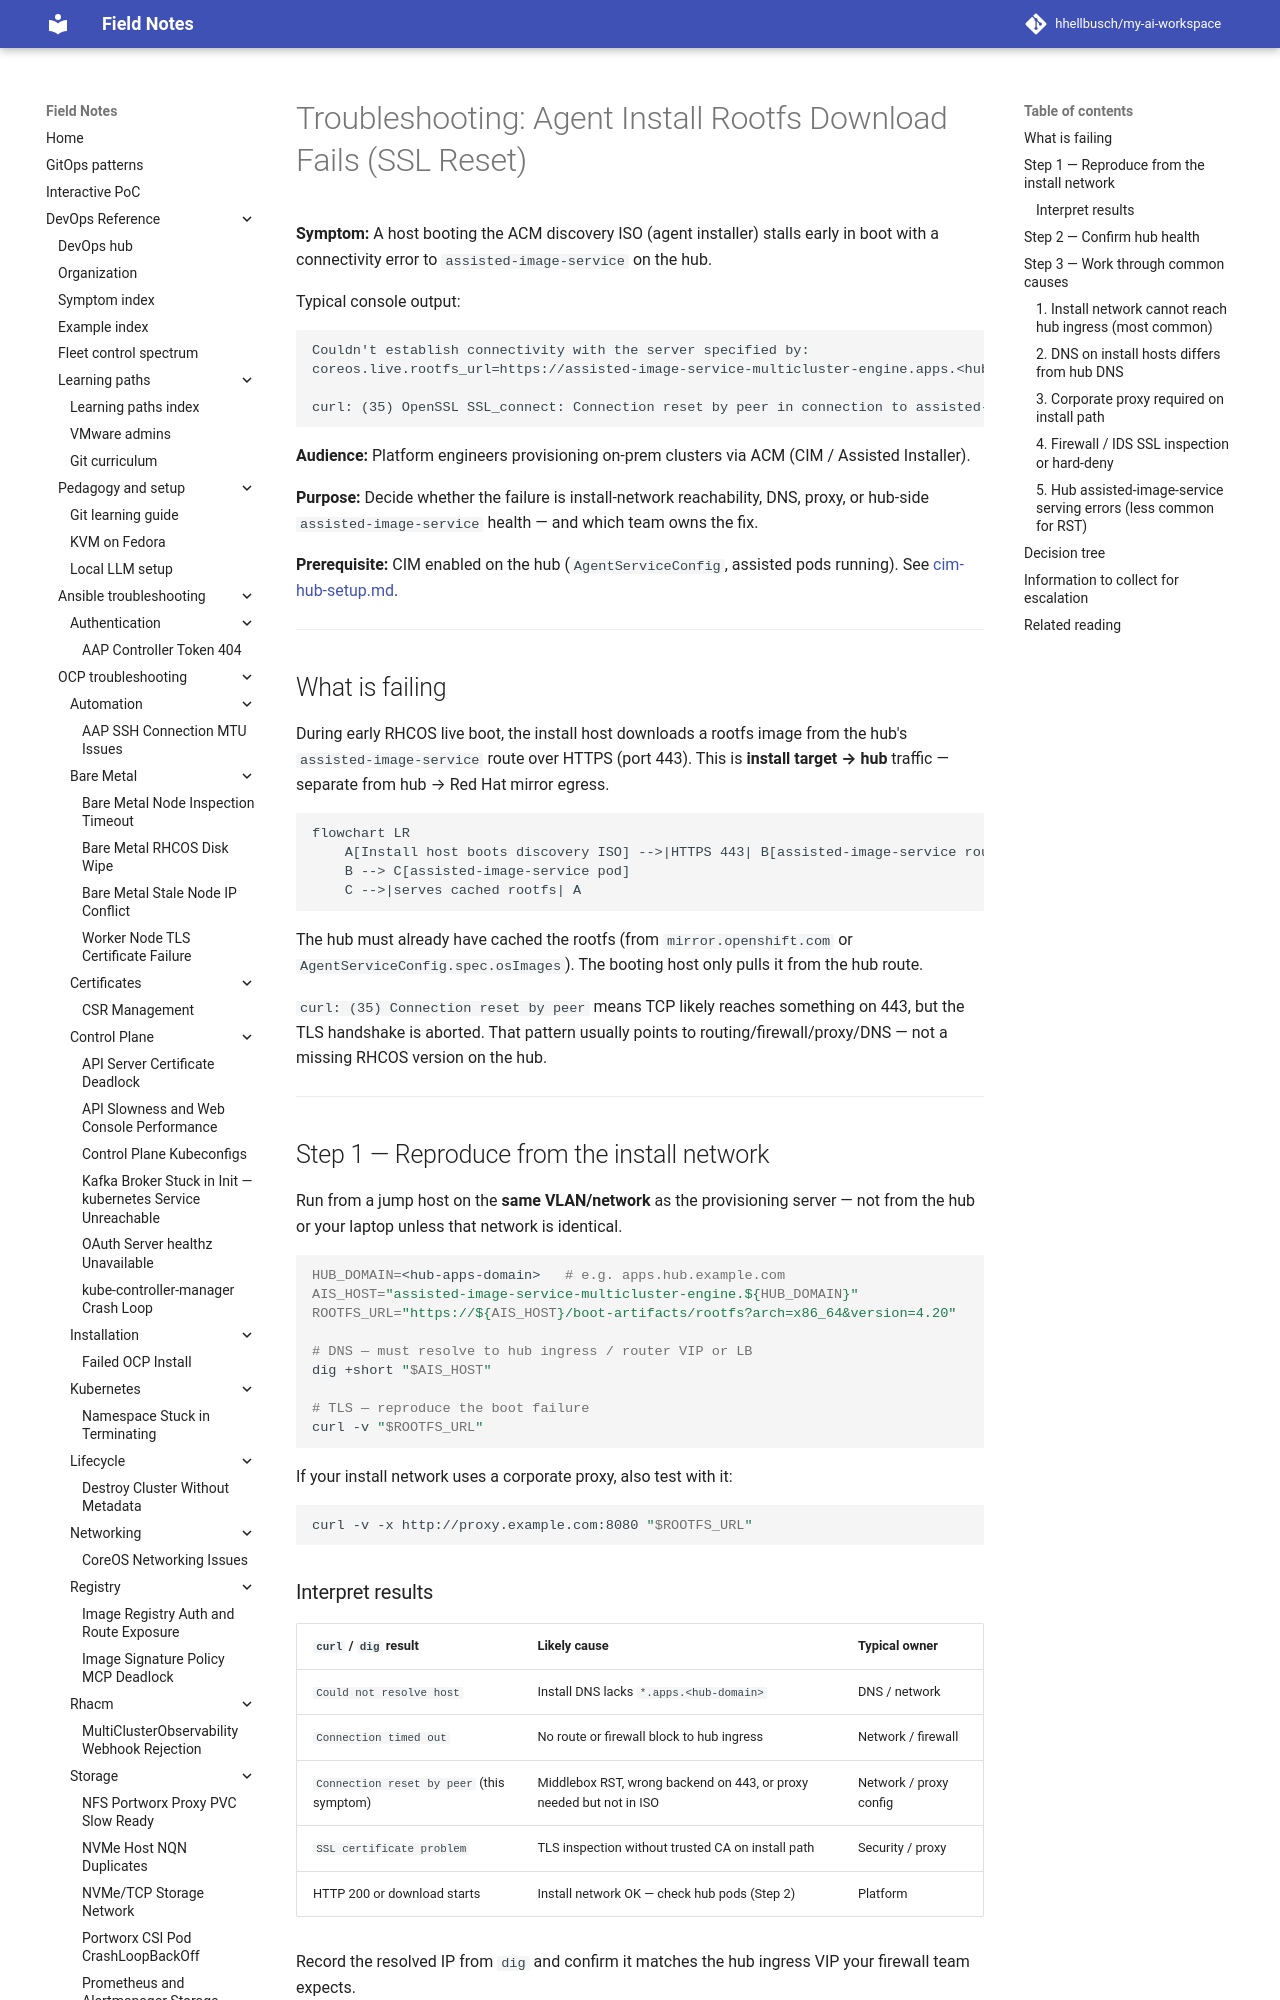

repository: hhellbusch/my-ai-workspace · page: devops/rhacm/troubleshooting/agent-install-rootfs-ssl-failure/index.html · generator: mkdocs

---
review:
  status: unreviewed
  notes: "AI-generated 2026-06-29 from live ACM agent-install diagnostic session. Diagnostic flow not yet validated end-to-end in this workspace environment."
---

# Troubleshooting: Agent Install Rootfs Download Fails (SSL Reset)

**Symptom:** A host booting the ACM discovery ISO (agent installer) stalls early in boot with a connectivity error to `assisted-image-service` on the hub.

Typical console output:

```text
Couldn't establish connectivity with the server specified by:
coreos.live.rootfs_url=https://assisted-image-service-multicluster-engine.apps.<hub-domain>/boot-artifacts/rootfs?arch=x86_64&version=4.20

curl: (35) OpenSSL SSL_connect: Connection reset by peer in connection to assisted-image-service-multicluster-engine.apps.<hub-domain>
```

**Audience:** Platform engineers provisioning on-prem clusters via ACM (CIM / Assisted Installer).

**Purpose:** Decide whether the failure is install-network reachability, DNS, proxy, or hub-side `assisted-image-service` health — and which team owns the fix.

**Prerequisite:** CIM enabled on the hub (`AgentServiceConfig`, assisted pods running).
See [cim-hub-setup.md](../notes/cim-hub-setup.md).

---

## What is failing

During early RHCOS live boot, the install host downloads a rootfs image from the hub's `assisted-image-service` route over HTTPS (port 443).
This is **install target → hub** traffic — separate from hub → Red Hat mirror egress.

```mermaid
flowchart LR
    A[Install host boots discovery ISO] -->|HTTPS 443| B[assisted-image-service route]
    B --> C[assisted-image-service pod]
    C -->|serves cached rootfs| A
```

The hub must already have cached the rootfs (from `mirror.openshift.com` or `AgentServiceConfig.spec.osImages`).
The booting host only pulls it from the hub route.

`curl: (35) Connection reset by peer` means TCP likely reaches something on 443, but the TLS handshake is aborted.
That pattern usually points to routing/firewall/proxy/DNS — not a missing RHCOS version on the hub.

---

## Step 1 — Reproduce from the install network

Run from a jump host on the **same VLAN/network** as the provisioning server — not from the hub or your laptop unless that network is identical.

```bash
HUB_DOMAIN=<hub-apps-domain>   # e.g. apps.hub.example.com
AIS_HOST="assisted-image-service-multicluster-engine.${HUB_DOMAIN}"
ROOTFS_URL="https://${AIS_HOST}/boot-artifacts/rootfs?arch=x86_64&version=4.20"

# DNS — must resolve to hub ingress / router VIP or LB
dig +short "$AIS_HOST"

# TLS — reproduce the boot failure
curl -v "$ROOTFS_URL"
```

If your install network uses a corporate proxy, also test with it:

```bash
curl -v -x http://proxy.example.com:8080 "$ROOTFS_URL"
```
